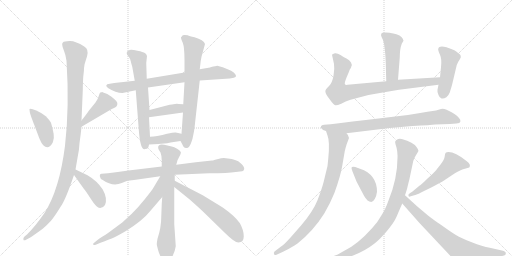
t = 0.00 s
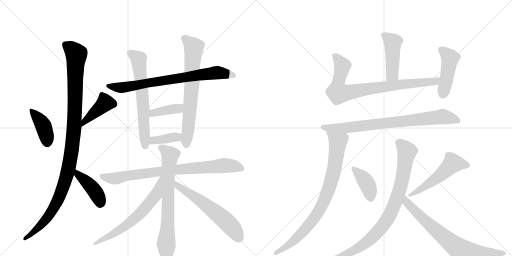
t = 3.37 s
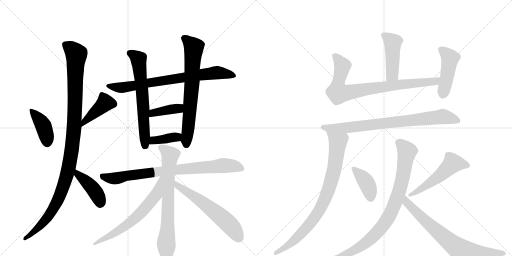
t = 6.73 s
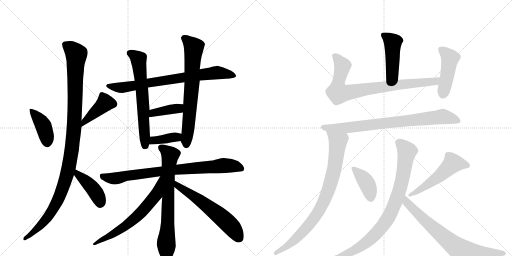
t = 10.10 s
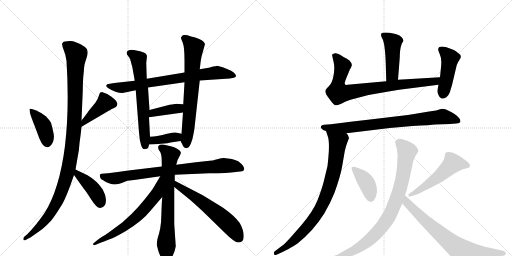
t = 13.46 s
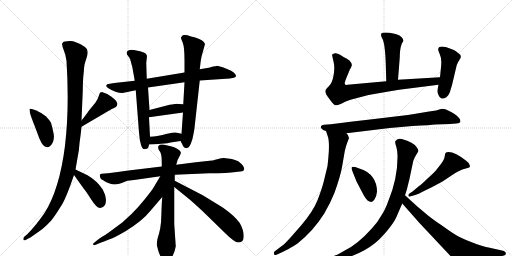
t = 16.83 s

The animated SVG that drew these frames (rendered in a browser with its animation timeline set to each time). Animation: 22 CSS @keyframes rules; one cycle of 16.83 s.

<svg version="1.1" viewBox="0 0 2048 1024" xmlns="http://www.w3.org/2000/svg">
  <g stroke="lightgray" stroke-dasharray="1,1" stroke-width="1" transform="scale(4, 4)">
    <line x1="0" y1="0" x2="256" y2="256"></line>
    <line x1="256" y1="0" x2="0" y2="256"></line>
    <line x1="128" y1="0" x2="128" y2="256"></line>
    <line x1="0" y1="128" x2="256" y2="128"></line>
    <line x1="256" y1="0" x2="512" y2="256"></line>
    <line x1="512" y1="0" x2="256" y2="256"></line>
    <line x1="384" y1="0" x2="384" y2="256"></line>
    <line x1="256" y1="128" x2="512" y2="128"></line>
  </g>
<g transform="scale(1, -1) translate(0, -850)">
   <style type="text/css">
    @keyframes keyframes0 {
      from {
       stroke: black;
       stroke-dashoffset: 405;
       stroke-width: 128;
       }
       57% {
       animation-timing-function: step-end;
       stroke: black;
       stroke-dashoffset: 0;
       stroke-width: 128;
       }
       to {
       stroke: black;
       stroke-width: 1024;
       }
       }
       #make-me-a-hanzi-animation-0 {
         animation: keyframes0 0.579590s both;
         animation-delay: 0.000000s;
         animation-timing-function: linear;
       }
    @keyframes keyframes1 {
      from {
       stroke: black;
       stroke-dashoffset: 418;
       stroke-width: 128;
       }
       58% {
       animation-timing-function: step-end;
       stroke: black;
       stroke-dashoffset: 0;
       stroke-width: 128;
       }
       to {
       stroke: black;
       stroke-width: 1024;
       }
       }
       #make-me-a-hanzi-animation-1 {
         animation: keyframes1 0.590169s both;
         animation-delay: 0.579590s;
         animation-timing-function: linear;
       }
    @keyframes keyframes2 {
      from {
       stroke: black;
       stroke-dashoffset: 1114;
       stroke-width: 128;
       }
       78% {
       animation-timing-function: step-end;
       stroke: black;
       stroke-dashoffset: 0;
       stroke-width: 128;
       }
       to {
       stroke: black;
       stroke-width: 1024;
       }
       }
       #make-me-a-hanzi-animation-2 {
         animation: keyframes2 1.156576s both;
         animation-delay: 1.169759s;
         animation-timing-function: linear;
       }
    @keyframes keyframes3 {
      from {
       stroke: black;
       stroke-dashoffset: 418;
       stroke-width: 128;
       }
       58% {
       animation-timing-function: step-end;
       stroke: black;
       stroke-dashoffset: 0;
       stroke-width: 128;
       }
       to {
       stroke: black;
       stroke-width: 1024;
       }
       }
       #make-me-a-hanzi-animation-3 {
         animation: keyframes3 0.590169s both;
         animation-delay: 2.326335s;
         animation-timing-function: linear;
       }
    @keyframes keyframes4 {
      from {
       stroke: black;
       stroke-dashoffset: 763;
       stroke-width: 128;
       }
       71% {
       animation-timing-function: step-end;
       stroke: black;
       stroke-dashoffset: 0;
       stroke-width: 128;
       }
       to {
       stroke: black;
       stroke-width: 1024;
       }
       }
       #make-me-a-hanzi-animation-4 {
         animation: keyframes4 0.870931s both;
         animation-delay: 2.916504s;
         animation-timing-function: linear;
       }
    @keyframes keyframes5 {
      from {
       stroke: black;
       stroke-dashoffset: 645;
       stroke-width: 128;
       }
       68% {
       animation-timing-function: step-end;
       stroke: black;
       stroke-dashoffset: 0;
       stroke-width: 128;
       }
       to {
       stroke: black;
       stroke-width: 1024;
       }
       }
       #make-me-a-hanzi-animation-5 {
         animation: keyframes5 0.774902s both;
         animation-delay: 3.787435s;
         animation-timing-function: linear;
       }
    @keyframes keyframes6 {
      from {
       stroke: black;
       stroke-dashoffset: 701;
       stroke-width: 128;
       }
       70% {
       animation-timing-function: step-end;
       stroke: black;
       stroke-dashoffset: 0;
       stroke-width: 128;
       }
       to {
       stroke: black;
       stroke-width: 1024;
       }
       }
       #make-me-a-hanzi-animation-6 {
         animation: keyframes6 0.820475s both;
         animation-delay: 4.562337s;
         animation-timing-function: linear;
       }
    @keyframes keyframes7 {
      from {
       stroke: black;
       stroke-dashoffset: 391;
       stroke-width: 128;
       }
       56% {
       animation-timing-function: step-end;
       stroke: black;
       stroke-dashoffset: 0;
       stroke-width: 128;
       }
       to {
       stroke: black;
       stroke-width: 1024;
       }
       }
       #make-me-a-hanzi-animation-7 {
         animation: keyframes7 0.568197s both;
         animation-delay: 5.382813s;
         animation-timing-function: linear;
       }
    @keyframes keyframes8 {
      from {
       stroke: black;
       stroke-dashoffset: 378;
       stroke-width: 128;
       }
       55% {
       animation-timing-function: step-end;
       stroke: black;
       stroke-dashoffset: 0;
       stroke-width: 128;
       }
       to {
       stroke: black;
       stroke-width: 1024;
       }
       }
       #make-me-a-hanzi-animation-8 {
         animation: keyframes8 0.557617s both;
         animation-delay: 5.951009s;
         animation-timing-function: linear;
       }
    @keyframes keyframes9 {
      from {
       stroke: black;
       stroke-dashoffset: 814;
       stroke-width: 128;
       }
       73% {
       animation-timing-function: step-end;
       stroke: black;
       stroke-dashoffset: 0;
       stroke-width: 128;
       }
       to {
       stroke: black;
       stroke-width: 1024;
       }
       }
       #make-me-a-hanzi-animation-9 {
         animation: keyframes9 0.912435s both;
         animation-delay: 6.508626s;
         animation-timing-function: linear;
       }
    @keyframes keyframes10 {
      from {
       stroke: black;
       stroke-dashoffset: 716;
       stroke-width: 128;
       }
       70% {
       animation-timing-function: step-end;
       stroke: black;
       stroke-dashoffset: 0;
       stroke-width: 128;
       }
       to {
       stroke: black;
       stroke-width: 1024;
       }
       }
       #make-me-a-hanzi-animation-10 {
         animation: keyframes10 0.832682s both;
         animation-delay: 7.421061s;
         animation-timing-function: linear;
       }
    @keyframes keyframes11 {
      from {
       stroke: black;
       stroke-dashoffset: 645;
       stroke-width: 128;
       }
       68% {
       animation-timing-function: step-end;
       stroke: black;
       stroke-dashoffset: 0;
       stroke-width: 128;
       }
       to {
       stroke: black;
       stroke-width: 1024;
       }
       }
       #make-me-a-hanzi-animation-11 {
         animation: keyframes11 0.774902s both;
         animation-delay: 8.253743s;
         animation-timing-function: linear;
       }
    @keyframes keyframes12 {
      from {
       stroke: black;
       stroke-dashoffset: 596;
       stroke-width: 128;
       }
       66% {
       animation-timing-function: step-end;
       stroke: black;
       stroke-dashoffset: 0;
       stroke-width: 128;
       }
       to {
       stroke: black;
       stroke-width: 1024;
       }
       }
       #make-me-a-hanzi-animation-12 {
         animation: keyframes12 0.735026s both;
         animation-delay: 9.028646s;
         animation-timing-function: linear;
       }
    @keyframes keyframes13 {
      from {
       stroke: black;
       stroke-dashoffset: 461;
       stroke-width: 128;
       }
       60% {
       animation-timing-function: step-end;
       stroke: black;
       stroke-dashoffset: 0;
       stroke-width: 128;
       }
       to {
       stroke: black;
       stroke-width: 1024;
       }
       }
       #make-me-a-hanzi-animation-13 {
         animation: keyframes13 0.625163s both;
         animation-delay: 9.763672s;
         animation-timing-function: linear;
       }
    @keyframes keyframes14 {
      from {
       stroke: black;
       stroke-dashoffset: 823;
       stroke-width: 128;
       }
       73% {
       animation-timing-function: step-end;
       stroke: black;
       stroke-dashoffset: 0;
       stroke-width: 128;
       }
       to {
       stroke: black;
       stroke-width: 1024;
       }
       }
       #make-me-a-hanzi-animation-14 {
         animation: keyframes14 0.919759s both;
         animation-delay: 10.388835s;
         animation-timing-function: linear;
       }
    @keyframes keyframes15 {
      from {
       stroke: black;
       stroke-dashoffset: 455;
       stroke-width: 128;
       }
       60% {
       animation-timing-function: step-end;
       stroke: black;
       stroke-dashoffset: 0;
       stroke-width: 128;
       }
       to {
       stroke: black;
       stroke-width: 1024;
       }
       }
       #make-me-a-hanzi-animation-15 {
         animation: keyframes15 0.620280s both;
         animation-delay: 11.308594s;
         animation-timing-function: linear;
       }
    @keyframes keyframes16 {
      from {
       stroke: black;
       stroke-dashoffset: 799;
       stroke-width: 128;
       }
       72% {
       animation-timing-function: step-end;
       stroke: black;
       stroke-dashoffset: 0;
       stroke-width: 128;
       }
       to {
       stroke: black;
       stroke-width: 1024;
       }
       }
       #make-me-a-hanzi-animation-16 {
         animation: keyframes16 0.900228s both;
         animation-delay: 11.928874s;
         animation-timing-function: linear;
       }
    @keyframes keyframes17 {
      from {
       stroke: black;
       stroke-dashoffset: 846;
       stroke-width: 128;
       }
       73% {
       animation-timing-function: step-end;
       stroke: black;
       stroke-dashoffset: 0;
       stroke-width: 128;
       }
       to {
       stroke: black;
       stroke-width: 1024;
       }
       }
       #make-me-a-hanzi-animation-17 {
         animation: keyframes17 0.938477s both;
         animation-delay: 12.829102s;
         animation-timing-function: linear;
       }
    @keyframes keyframes18 {
      from {
       stroke: black;
       stroke-dashoffset: 397;
       stroke-width: 128;
       }
       56% {
       animation-timing-function: step-end;
       stroke: black;
       stroke-dashoffset: 0;
       stroke-width: 128;
       }
       to {
       stroke: black;
       stroke-width: 1024;
       }
       }
       #make-me-a-hanzi-animation-18 {
         animation: keyframes18 0.573079s both;
         animation-delay: 13.767578s;
         animation-timing-function: linear;
       }
    @keyframes keyframes19 {
      from {
       stroke: black;
       stroke-dashoffset: 530;
       stroke-width: 128;
       }
       63% {
       animation-timing-function: step-end;
       stroke: black;
       stroke-dashoffset: 0;
       stroke-width: 128;
       }
       to {
       stroke: black;
       stroke-width: 1024;
       }
       }
       #make-me-a-hanzi-animation-19 {
         animation: keyframes19 0.681315s both;
         animation-delay: 14.340658s;
         animation-timing-function: linear;
       }
    @keyframes keyframes20 {
      from {
       stroke: black;
       stroke-dashoffset: 870;
       stroke-width: 128;
       }
       74% {
       animation-timing-function: step-end;
       stroke: black;
       stroke-dashoffset: 0;
       stroke-width: 128;
       }
       to {
       stroke: black;
       stroke-width: 1024;
       }
       }
       #make-me-a-hanzi-animation-20 {
         animation: keyframes20 0.958008s both;
         animation-delay: 15.021973s;
         animation-timing-function: linear;
       }
    @keyframes keyframes21 {
      from {
       stroke: black;
       stroke-dashoffset: 737;
       stroke-width: 128;
       }
       71% {
       animation-timing-function: step-end;
       stroke: black;
       stroke-dashoffset: 0;
       stroke-width: 128;
       }
       to {
       stroke: black;
       stroke-width: 1024;
       }
       }
       #make-me-a-hanzi-animation-21 {
         animation: keyframes21 0.849772s both;
         animation-delay: 15.979980s;
         animation-timing-function: linear;
       }
</style>
<path d="M 118 414 L 119 402 Q 121 393 125 382 L 158 295 Q 166 276 173 269 Q 194 248 211 280 Q 218 296 214.5 315.5 Q 211 335 204 359 Q 199 369 183 385 Q 168 398 145 408 Q 122 418 118 414 Z" fill="lightgray"></path> 
<path d="M 326 343 L 447 414 Q 451 416 458 419 Q 464 421 467 426 Q 475 440 458 453 L 446 463 L 429 474 Q 411 481 409 482 Q 407 482 401 480 Q 398 478 395 466 Q 392 454 382 440 L 356 408 Q 346 393 326 368 C 307 345 300 328 326 343 Z" fill="lightgray"></path> 
<path d="M 338 591 Q 339 597 348 624.5 Q 357 652 337 664 Q 301 687 278.5 686 Q 256 685 251.5 680.5 Q 247 676 249 670 Q 249 663 255.5 648 Q 262 633 266 607 Q 278 421 260 267 Q 238 92 178 -2 Q 143 -53 109 -87 L 96 -98 Q 92 -105 94 -109.5 Q 96 -114 106 -108 L 123 -99 Q 165 -70 175.5 -61 Q 186 -52 204 -33 Q 219 -15 243 24 Q 262 50 296 150 L 302 172 L 310 218 Q 317 251 318 277 Q 323 312 326 343 L 326 368 L 331 486 Q 332 540 334 552 Q 336 564 336 577 L 338 591 Z" fill="lightgray"></path> 
<path d="M 296 150 L 336 94 Q 342 88 365 52 Q 388 16 401 18 Q 414 20 420 30 Q 431 56 411 92 Q 388 127 350 149 L 302 172 C 275 185 279 174 296 150 Z" fill="lightgray"></path> 
<path d="M 738 560 L 587 535 L 539 527 L 457 518 Q 436 515 429 513 Q 426 510 425 508 Q 424 506 432 498 Q 463 478 490 478 L 543 489 L 592 500 L 738 521 L 799 528 L 904 535 Q 918 536 935.5 539.5 Q 953 543 935 560 Q 925 568 913 572 L 891 581 L 869 587 Q 866 587 842 581 L 840 580 L 799 573 L 738 560 Z" fill="lightgray"></path> 
<path d="M 587 535 L 585 598 L 588 626 Q 586 634 579.5 638 Q 573 642 550 647 Q 527 652 519 650 Q 503 646 508 632 L 517 620 Q 521 614 523.5 603 Q 526 592 529 583 L 539 527 L 543 489 L 556 320 Q 558 289 564.5 269.5 Q 571 250 580 254 Q 590 254 592.5 259.5 Q 595 265 596 272 L 600 303 L 596 381 L 598 410 L 592 500 L 587 535 Z" fill="lightgray"></path> 
<path d="M 799 573 L 803 607 Q 804 611 806 623 L 820 674 Q 815 690 778 701 Q 757 705 751 709 Q 736 711 731 709 Q 727 704 724 701 Q 723 697 731 679 Q 738 661 738 609 L 738 560 L 738 521 L 733 433 L 732 400 L 726 315 C 724 285 720 289 722 286 L 730 271 Q 735 258 744 258 Q 751 256 757 264 Q 763 272 770 295 Q 777 328 778 338 L 799 528 L 799 573 Z" fill="lightgray"></path> 
<path d="M 733 433 L 715 434 Q 707 436 700 434 Q 692 434 667 428 L 598 410 C 569 402 566 377 596 381 L 732 400 C 762 404 763 431 733 433 Z" fill="lightgray"></path> 
<path d="M 596 272 L 633 274 L 669 277 L 682 280 L 722 286 C 752 290 755 309 726 315 L 703 320 Q 697 321 668 315 Q 628 304 614 304 L 600 303 C 570 301 566 270 596 272 Z" fill="lightgray"></path> 
<path d="M 699 151 L 837 157 Q 913 157 943 162 L 969 165 Q 974 165 976.5 173.5 Q 979 182 966 194.5 Q 953 207 940 210 Q 928 215 912 216 Q 892 220 873 214.5 Q 854 209 848 208 L 783 201 L 705 191 L 647 184 L 514 168 Q 469 161 432 157 L 406 155 Q 398 155 399.5 144.5 Q 401 134 411 130 Q 451 102 487 118 Q 500 124 510 127 L 536 130 L 641 145 L 699 151 Z" fill="lightgray"></path> 
<path d="M 699 127 L 699 151 L 705 191 L 710 209 L 718 225 Q 725 236 723 242 Q 721 248 708.5 255 Q 696 262 687 264 L 657 271 Q 641 274 635.5 268.5 Q 630 263 635 251 L 642 240 Q 647 227 647 208 L 647 184 L 649 62 L 647 35 L 645 -18 Q 645 -60 630 -105 Q 627 -122 627 -126 Q 627 -130 632 -149 Q 637 -168 647 -184 Q 654 -198 664.5 -198 Q 675 -198 682 -188 Q 699 -163 703 -135 L 697 -46 L 697 102 L 699 127 Z" fill="lightgray"></path> 
<path d="M 641 145 L 610 93 Q 607 88 579 53 Q 551 18 527 -5 L 489 -40 L 439 -77 Q 424 -88 395 -106 L 379 -119 Q 370 -125 373 -128 Q 374 -132 383 -129 L 402 -121 Q 432 -110 447 -104 Q 462 -98 502 -75 Q 570 -33 601 6 L 649 62 C 725 151 656 171 641 145 Z" fill="lightgray"></path> 
<path d="M 959 -42 Q 938 -13 891 20 L 811 69 L 699 127 C 672 141 674 121 697 102 L 760 51 Q 805 11 818 -2 L 898 -80 Q 938 -120 954 -120 Q 975 -120 975 -95 Q 975 -70 959 -42 Z" fill="lightgray"></path> 
<path d="M 1614 687 L 1611 695 Q 1609 700 1598 708 Q 1586 715 1573 716 Q 1558 720 1543 720 Q 1527 720 1525 715 Q 1522 710 1528 698 Q 1540 681 1543 597 L 1545 525 C 1546 495 1590 501 1592 531 L 1599 620 Q 1599 654 1607 675 L 1614 687 Z" fill="lightgray"></path> 
<path d="M 1545 525 L 1390 511 Q 1382 509 1380 513 Q 1376 515 1387 542 L 1395 561 Q 1399 574 1402 576 Q 1404 578 1405 583 Q 1410 590 1404 600 Q 1398 610 1386 616 Q 1374 621 1362 630 Q 1350 638 1340 637 Q 1330 635 1328 631 L 1336 594 Q 1339 574 1334 547 Q 1329 519 1317 507 Q 1304 494 1302 489 Q 1298 479 1317 455 Q 1335 430 1341 429 Q 1346 427 1365 435 Q 1382 445 1402 451 Q 1467 472 1537 481 L 1596 491 L 1754 511 C 1784 515 1790 543 1760 541 L 1592 531 L 1545 525 Z" fill="lightgray"></path> 
<path d="M 1754 511 L 1750 491 Q 1748 481 1754 470 Q 1758 458 1766 456 Q 1776 454 1785.5 461.5 Q 1795 469 1799 480 Q 1808 510 1809 514 L 1823 573 Q 1827 594 1832.5 602 Q 1838 610 1843 620 Q 1844 628 1840 632 L 1825 644 Q 1817 650 1810 652 L 1786 661 Q 1756 669 1753 655 Q 1751 650 1759.5 632 Q 1768 614 1764 581 L 1760 541 L 1754 511 Z" fill="lightgray"></path> 
<path d="M 1386 317 L 1559 338 L 1650 346 Q 1725 350 1741 352 L 1800 354 L 1825 356 Q 1840 357 1841.5 364 Q 1843 371 1836 378 Q 1826 393 1784 412 Q 1774 416 1764 414 L 1744 408 L 1710 403 Q 1647 391 1522.5 377 Q 1398 363 1323 353 L 1296 351 Q 1286 350 1284 345 Q 1282 340 1286 336 Q 1290 329 1304 326 L 1386 317 Z" fill="lightgray"></path> 
<path d="M 1304 326 L 1310 308 Q 1320 284 1313 215 L 1310 186 L 1295 124 Q 1287 93 1270 49 Q 1252 4 1205 -51 L 1163 -99 Q 1142 -122 1135 -128 Q 1129 -132 1127 -134 L 1098 -156 Q 1094 -160 1096 -166 Q 1097 -172 1106 -169 L 1128 -159 L 1154 -146 Q 1184 -129 1190 -124 Q 1253 -74 1297 -4 Q 1323 41 1338 79 Q 1363 149 1369 187 L 1379 245 L 1383 261 L 1387 274 L 1396 298 Q 1392 312 1386 317 C 1371 343 1295 354 1304 326 Z" fill="lightgray"></path> 
<path d="M 1426 124 L 1456 67 Q 1470 42 1485 42 Q 1492 42 1499 54 Q 1506 66 1508 83 Q 1508 152 1440 175 L 1421 182 Q 1406 185 1406 178 Q 1406 175 1410 164 L 1426 124 Z" fill="lightgray"></path> 
<path d="M 1661 70 Q 1674 74 1690 83 L 1727 101 L 1770 124 L 1818 156 Q 1844 171 1856 174 L 1877 180 Q 1886 191 1866 206 Q 1821 242 1794 242 Q 1786 242 1783 239 Q 1780 236 1778.5 223.5 Q 1777 211 1761.5 191.5 Q 1746 172 1741.5 166 Q 1737 160 1708 134 Q 1684 110 1676 106 L 1674 104 L 1650 84 L 1638 76 Q 1632 72 1634 66.5 Q 1636 61 1643 65 L 1661 70 Z" fill="lightgray"></path> 
<path d="M 1673.5 246 Q 1675 250 1666 262 Q 1655 280 1607 294 Q 1596 297 1588.5 292.5 Q 1581 288 1580.5 283 Q 1580 278 1586 260 Q 1591 242 1590 220 Q 1590 136 1554 48 Q 1541 11 1526 -11 Q 1512 -37 1489 -62 Q 1431 -127 1379 -152 L 1351 -168 L 1327 -177 Q 1319 -182 1320 -187 Q 1322 -192 1332 -191 L 1351 -188 Q 1370 -186 1390 -180 Q 1453 -160 1498 -124 Q 1518 -108 1547 -74.5 Q 1576 -41 1587 -15 Q 1598 11 1609 36 L 1620 69 L 1628 94 Q 1636 128 1637 130 L 1653 206 Q 1658 221 1665 231.5 Q 1672 242 1672.75 244 L 1673.5 246 Z" fill="lightgray"></path> 
<path d="M 1609 36 L 1677 -41 L 1801 -173 Q 1832 -204 1908 -190 L 1946 -185 Q 1982 -182 1989 -179 L 2016 -172 Q 2023 -171 2023 -164 Q 2024 -161 2021 -158 Q 2017 -154 2012 -153 L 1959 -141 Q 1930 -136 1887 -119 Q 1843 -102 1822 -89 Q 1801 -76 1762 -48 Q 1743 -36 1712 -12 L 1667 26 L 1620 69 C 1598 89 1589 58 1609 36 Z" fill="lightgray"></path> 
      <clipPath id="make-me-a-hanzi-clip-0">
      <path d="M 118 414 L 119 402 Q 121 393 125 382 L 158 295 Q 166 276 173 269 Q 194 248 211 280 Q 218 296 214.5 315.5 Q 211 335 204 359 Q 199 369 183 385 Q 168 398 145 408 Q 122 418 118 414 Z" fill="lightgray"></path>
      </clipPath>
      <path clip-path="url(#make-me-a-hanzi-clip-0)" d="M 123 408 L 171 351 L 186 306 L 188 279 " fill="none" id="make-me-a-hanzi-animation-0" stroke-dasharray="277 554" stroke-linecap="round"></path>

      <clipPath id="make-me-a-hanzi-clip-1">
      <path d="M 326 343 L 447 414 Q 451 416 458 419 Q 464 421 467 426 Q 475 440 458 453 L 446 463 L 429 474 Q 411 481 409 482 Q 407 482 401 480 Q 398 478 395 466 Q 392 454 382 440 L 356 408 Q 346 393 326 368 C 307 345 300 328 326 343 Z" fill="lightgray"></path>
      </clipPath>
      <path clip-path="url(#make-me-a-hanzi-clip-1)" d="M 407 469 L 421 438 L 336 362 L 331 349 " fill="none" id="make-me-a-hanzi-animation-1" stroke-dasharray="290 580" stroke-linecap="round"></path>

      <clipPath id="make-me-a-hanzi-clip-2">
      <path d="M 338 591 Q 339 597 348 624.5 Q 357 652 337 664 Q 301 687 278.5 686 Q 256 685 251.5 680.5 Q 247 676 249 670 Q 249 663 255.5 648 Q 262 633 266 607 Q 278 421 260 267 Q 238 92 178 -2 Q 143 -53 109 -87 L 96 -98 Q 92 -105 94 -109.5 Q 96 -114 106 -108 L 123 -99 Q 165 -70 175.5 -61 Q 186 -52 204 -33 Q 219 -15 243 24 Q 262 50 296 150 L 302 172 L 310 218 Q 317 251 318 277 Q 323 312 326 343 L 326 368 L 331 486 Q 332 540 334 552 Q 336 564 336 577 L 338 591 Z" fill="lightgray"></path>
      </clipPath>
      <path clip-path="url(#make-me-a-hanzi-clip-2)" d="M 260 673 L 289 652 L 305 629 L 297 349 L 276 184 L 244 78 L 205 2 L 163 -51 L 99 -105 " fill="none" id="make-me-a-hanzi-animation-2" stroke-dasharray="986 1972" stroke-linecap="round"></path>

      <clipPath id="make-me-a-hanzi-clip-3">
      <path d="M 296 150 L 336 94 Q 342 88 365 52 Q 388 16 401 18 Q 414 20 420 30 Q 431 56 411 92 Q 388 127 350 149 L 302 172 C 275 185 279 174 296 150 Z" fill="lightgray"></path>
      </clipPath>
      <path clip-path="url(#make-me-a-hanzi-clip-3)" d="M 306 165 L 376 90 L 401 36 " fill="none" id="make-me-a-hanzi-animation-3" stroke-dasharray="290 580" stroke-linecap="round"></path>

      <clipPath id="make-me-a-hanzi-clip-4">
      <path d="M 738 560 L 587 535 L 539 527 L 457 518 Q 436 515 429 513 Q 426 510 425 508 Q 424 506 432 498 Q 463 478 490 478 L 543 489 L 592 500 L 738 521 L 799 528 L 904 535 Q 918 536 935.5 539.5 Q 953 543 935 560 Q 925 568 913 572 L 891 581 L 869 587 Q 866 587 842 581 L 840 580 L 799 573 L 738 560 Z" fill="lightgray"></path>
      </clipPath>
      <path clip-path="url(#make-me-a-hanzi-clip-4)" d="M 433 506 L 485 499 L 857 559 L 934 550 " fill="none" id="make-me-a-hanzi-animation-4" stroke-dasharray="635 1270" stroke-linecap="round"></path>

      <clipPath id="make-me-a-hanzi-clip-5">
      <path d="M 587 535 L 585 598 L 588 626 Q 586 634 579.5 638 Q 573 642 550 647 Q 527 652 519 650 Q 503 646 508 632 L 517 620 Q 521 614 523.5 603 Q 526 592 529 583 L 539 527 L 543 489 L 556 320 Q 558 289 564.5 269.5 Q 571 250 580 254 Q 590 254 592.5 259.5 Q 595 265 596 272 L 600 303 L 596 381 L 598 410 L 592 500 L 587 535 Z" fill="lightgray"></path>
      </clipPath>
      <path clip-path="url(#make-me-a-hanzi-clip-5)" d="M 519 638 L 554 613 L 572 446 L 579 268 " fill="none" id="make-me-a-hanzi-animation-5" stroke-dasharray="517 1034" stroke-linecap="round"></path>

      <clipPath id="make-me-a-hanzi-clip-6">
      <path d="M 799 573 L 803 607 Q 804 611 806 623 L 820 674 Q 815 690 778 701 Q 757 705 751 709 Q 736 711 731 709 Q 727 704 724 701 Q 723 697 731 679 Q 738 661 738 609 L 738 560 L 738 521 L 733 433 L 732 400 L 726 315 C 724 285 720 289 722 286 L 730 271 Q 735 258 744 258 Q 751 256 757 264 Q 763 272 770 295 Q 777 328 778 338 L 799 528 L 799 573 Z" fill="lightgray"></path>
      </clipPath>
      <path clip-path="url(#make-me-a-hanzi-clip-6)" d="M 735 699 L 775 660 L 769 523 L 745 272 " fill="none" id="make-me-a-hanzi-animation-6" stroke-dasharray="573 1146" stroke-linecap="round"></path>

      <clipPath id="make-me-a-hanzi-clip-7">
      <path d="M 733 433 L 715 434 Q 707 436 700 434 Q 692 434 667 428 L 598 410 C 569 402 566 377 596 381 L 732 400 C 762 404 763 431 733 433 Z" fill="lightgray"></path>
      </clipPath>
      <path clip-path="url(#make-me-a-hanzi-clip-7)" d="M 603 388 L 622 401 L 715 416 L 728 428 " fill="none" id="make-me-a-hanzi-animation-7" stroke-dasharray="263 526" stroke-linecap="round"></path>

      <clipPath id="make-me-a-hanzi-clip-8">
      <path d="M 596 272 L 633 274 L 669 277 L 682 280 L 722 286 C 752 290 755 309 726 315 L 703 320 Q 697 321 668 315 Q 628 304 614 304 L 600 303 C 570 301 566 270 596 272 Z" fill="lightgray"></path>
      </clipPath>
      <path clip-path="url(#make-me-a-hanzi-clip-8)" d="M 602 279 L 620 289 L 705 302 L 719 309 " fill="none" id="make-me-a-hanzi-animation-8" stroke-dasharray="250 500" stroke-linecap="round"></path>

      <clipPath id="make-me-a-hanzi-clip-9">
      <path d="M 699 151 L 837 157 Q 913 157 943 162 L 969 165 Q 974 165 976.5 173.5 Q 979 182 966 194.5 Q 953 207 940 210 Q 928 215 912 216 Q 892 220 873 214.5 Q 854 209 848 208 L 783 201 L 705 191 L 647 184 L 514 168 Q 469 161 432 157 L 406 155 Q 398 155 399.5 144.5 Q 401 134 411 130 Q 451 102 487 118 Q 500 124 510 127 L 536 130 L 641 145 L 699 151 Z" fill="lightgray"></path>
      </clipPath>
      <path clip-path="url(#make-me-a-hanzi-clip-9)" d="M 412 144 L 463 136 L 510 148 L 642 165 L 893 188 L 935 186 L 964 177 " fill="none" id="make-me-a-hanzi-animation-9" stroke-dasharray="686 1372" stroke-linecap="round"></path>

      <clipPath id="make-me-a-hanzi-clip-10">
      <path d="M 699 127 L 699 151 L 705 191 L 710 209 L 718 225 Q 725 236 723 242 Q 721 248 708.5 255 Q 696 262 687 264 L 657 271 Q 641 274 635.5 268.5 Q 630 263 635 251 L 642 240 Q 647 227 647 208 L 647 184 L 649 62 L 647 35 L 645 -18 Q 645 -60 630 -105 Q 627 -122 627 -126 Q 627 -130 632 -149 Q 637 -168 647 -184 Q 654 -198 664.5 -198 Q 675 -198 682 -188 Q 699 -163 703 -135 L 697 -46 L 697 102 L 699 127 Z" fill="lightgray"></path>
      </clipPath>
      <path clip-path="url(#make-me-a-hanzi-clip-10)" d="M 643 261 L 681 229 L 673 145 L 665 -181 " fill="none" id="make-me-a-hanzi-animation-10" stroke-dasharray="588 1176" stroke-linecap="round"></path>

      <clipPath id="make-me-a-hanzi-clip-11">
      <path d="M 641 145 L 610 93 Q 607 88 579 53 Q 551 18 527 -5 L 489 -40 L 439 -77 Q 424 -88 395 -106 L 379 -119 Q 370 -125 373 -128 Q 374 -132 383 -129 L 402 -121 Q 432 -110 447 -104 Q 462 -98 502 -75 Q 570 -33 601 6 L 649 62 C 725 151 656 171 641 145 Z" fill="lightgray"></path>
      </clipPath>
      <path clip-path="url(#make-me-a-hanzi-clip-11)" d="M 645 139 L 623 70 L 553 -12 L 485 -66 L 378 -125 " fill="none" id="make-me-a-hanzi-animation-11" stroke-dasharray="517 1034" stroke-linecap="round"></path>

      <clipPath id="make-me-a-hanzi-clip-12">
      <path d="M 959 -42 Q 938 -13 891 20 L 811 69 L 699 127 C 672 141 674 121 697 102 L 760 51 Q 805 11 818 -2 L 898 -80 Q 938 -120 954 -120 Q 975 -120 975 -95 Q 975 -70 959 -42 Z" fill="lightgray"></path>
      </clipPath>
      <path clip-path="url(#make-me-a-hanzi-clip-12)" d="M 704 120 L 710 107 L 794 53 L 879 -13 L 932 -64 L 956 -102 " fill="none" id="make-me-a-hanzi-animation-12" stroke-dasharray="468 936" stroke-linecap="round"></path>

      <clipPath id="make-me-a-hanzi-clip-13">
      <path d="M 1614 687 L 1611 695 Q 1609 700 1598 708 Q 1586 715 1573 716 Q 1558 720 1543 720 Q 1527 720 1525 715 Q 1522 710 1528 698 Q 1540 681 1543 597 L 1545 525 C 1546 495 1590 501 1592 531 L 1599 620 Q 1599 654 1607 675 L 1614 687 Z" fill="lightgray"></path>
      </clipPath>
      <path clip-path="url(#make-me-a-hanzi-clip-13)" d="M 1531 711 L 1571 680 L 1569 553 L 1552 532 " fill="none" id="make-me-a-hanzi-animation-13" stroke-dasharray="333 666" stroke-linecap="round"></path>

      <clipPath id="make-me-a-hanzi-clip-14">
      <path d="M 1545 525 L 1390 511 Q 1382 509 1380 513 Q 1376 515 1387 542 L 1395 561 Q 1399 574 1402 576 Q 1404 578 1405 583 Q 1410 590 1404 600 Q 1398 610 1386 616 Q 1374 621 1362 630 Q 1350 638 1340 637 Q 1330 635 1328 631 L 1336 594 Q 1339 574 1334 547 Q 1329 519 1317 507 Q 1304 494 1302 489 Q 1298 479 1317 455 Q 1335 430 1341 429 Q 1346 427 1365 435 Q 1382 445 1402 451 Q 1467 472 1537 481 L 1596 491 L 1754 511 C 1784 515 1790 543 1760 541 L 1592 531 L 1545 525 Z" fill="lightgray"></path>
      </clipPath>
      <path clip-path="url(#make-me-a-hanzi-clip-14)" d="M 1337 627 L 1369 587 L 1352 512 L 1351 481 L 1385 479 L 1585 510 L 1728 523 L 1753 535 " fill="none" id="make-me-a-hanzi-animation-14" stroke-dasharray="695 1390" stroke-linecap="round"></path>

      <clipPath id="make-me-a-hanzi-clip-15">
      <path d="M 1754 511 L 1750 491 Q 1748 481 1754 470 Q 1758 458 1766 456 Q 1776 454 1785.5 461.5 Q 1795 469 1799 480 Q 1808 510 1809 514 L 1823 573 Q 1827 594 1832.5 602 Q 1838 610 1843 620 Q 1844 628 1840 632 L 1825 644 Q 1817 650 1810 652 L 1786 661 Q 1756 669 1753 655 Q 1751 650 1759.5 632 Q 1768 614 1764 581 L 1760 541 L 1754 511 Z" fill="lightgray"></path>
      </clipPath>
      <path clip-path="url(#make-me-a-hanzi-clip-15)" d="M 1765 652 L 1800 617 L 1770 471 " fill="none" id="make-me-a-hanzi-animation-15" stroke-dasharray="327 654" stroke-linecap="round"></path>

      <clipPath id="make-me-a-hanzi-clip-16">
      <path d="M 1386 317 L 1559 338 L 1650 346 Q 1725 350 1741 352 L 1800 354 L 1825 356 Q 1840 357 1841.5 364 Q 1843 371 1836 378 Q 1826 393 1784 412 Q 1774 416 1764 414 L 1744 408 L 1710 403 Q 1647 391 1522.5 377 Q 1398 363 1323 353 L 1296 351 Q 1286 350 1284 345 Q 1282 340 1286 336 Q 1290 329 1304 326 L 1386 317 Z" fill="lightgray"></path>
      </clipPath>
      <path clip-path="url(#make-me-a-hanzi-clip-16)" d="M 1293 342 L 1391 339 L 1768 384 L 1831 368 " fill="none" id="make-me-a-hanzi-animation-16" stroke-dasharray="671 1342" stroke-linecap="round"></path>

      <clipPath id="make-me-a-hanzi-clip-17">
      <path d="M 1304 326 L 1310 308 Q 1320 284 1313 215 L 1310 186 L 1295 124 Q 1287 93 1270 49 Q 1252 4 1205 -51 L 1163 -99 Q 1142 -122 1135 -128 Q 1129 -132 1127 -134 L 1098 -156 Q 1094 -160 1096 -166 Q 1097 -172 1106 -169 L 1128 -159 L 1154 -146 Q 1184 -129 1190 -124 Q 1253 -74 1297 -4 Q 1323 41 1338 79 Q 1363 149 1369 187 L 1379 245 L 1383 261 L 1387 274 L 1396 298 Q 1392 312 1386 317 C 1371 343 1295 354 1304 326 Z" fill="lightgray"></path>
      </clipPath>
      <path clip-path="url(#make-me-a-hanzi-clip-17)" d="M 1311 323 L 1348 288 L 1351 278 L 1338 178 L 1295 43 L 1266 -10 L 1223 -65 L 1156 -130 L 1102 -162 " fill="none" id="make-me-a-hanzi-animation-17" stroke-dasharray="718 1436" stroke-linecap="round"></path>

      <clipPath id="make-me-a-hanzi-clip-18">
      <path d="M 1426 124 L 1456 67 Q 1470 42 1485 42 Q 1492 42 1499 54 Q 1506 66 1508 83 Q 1508 152 1440 175 L 1421 182 Q 1406 185 1406 178 Q 1406 175 1410 164 L 1426 124 Z" fill="lightgray"></path>
      </clipPath>
      <path clip-path="url(#make-me-a-hanzi-clip-18)" d="M 1415 173 L 1467 118 L 1483 55 " fill="none" id="make-me-a-hanzi-animation-18" stroke-dasharray="269 538" stroke-linecap="round"></path>

      <clipPath id="make-me-a-hanzi-clip-19">
      <path d="M 1661 70 Q 1674 74 1690 83 L 1727 101 L 1770 124 L 1818 156 Q 1844 171 1856 174 L 1877 180 Q 1886 191 1866 206 Q 1821 242 1794 242 Q 1786 242 1783 239 Q 1780 236 1778.5 223.5 Q 1777 211 1761.5 191.5 Q 1746 172 1741.5 166 Q 1737 160 1708 134 Q 1684 110 1676 106 L 1674 104 L 1650 84 L 1638 76 Q 1632 72 1634 66.5 Q 1636 61 1643 65 L 1661 70 Z" fill="lightgray"></path>
      </clipPath>
      <path clip-path="url(#make-me-a-hanzi-clip-19)" d="M 1869 187 L 1811 197 L 1753 142 L 1639 70 " fill="none" id="make-me-a-hanzi-animation-19" stroke-dasharray="402 804" stroke-linecap="round"></path>

      <clipPath id="make-me-a-hanzi-clip-20">
      <path d="M 1673.5 246 Q 1675 250 1666 262 Q 1655 280 1607 294 Q 1596 297 1588.5 292.5 Q 1581 288 1580.5 283 Q 1580 278 1586 260 Q 1591 242 1590 220 Q 1590 136 1554 48 Q 1541 11 1526 -11 Q 1512 -37 1489 -62 Q 1431 -127 1379 -152 L 1351 -168 L 1327 -177 Q 1319 -182 1320 -187 Q 1322 -192 1332 -191 L 1351 -188 Q 1370 -186 1390 -180 Q 1453 -160 1498 -124 Q 1518 -108 1547 -74.5 Q 1576 -41 1587 -15 Q 1598 11 1609 36 L 1620 69 L 1628 94 Q 1636 128 1637 130 L 1653 206 Q 1658 221 1665 231.5 Q 1672 242 1672.75 244 L 1673.5 246 Z" fill="lightgray"></path>
      </clipPath>
      <path clip-path="url(#make-me-a-hanzi-clip-20)" d="M 1593 281 L 1628 244 L 1604 110 L 1555 -18 L 1512 -76 L 1468 -118 L 1380 -169 L 1327 -185 " fill="none" id="make-me-a-hanzi-animation-20" stroke-dasharray="742 1484" stroke-linecap="round"></path>

      <clipPath id="make-me-a-hanzi-clip-21">
      <path d="M 1609 36 L 1677 -41 L 1801 -173 Q 1832 -204 1908 -190 L 1946 -185 Q 1982 -182 1989 -179 L 2016 -172 Q 2023 -171 2023 -164 Q 2024 -161 2021 -158 Q 2017 -154 2012 -153 L 1959 -141 Q 1930 -136 1887 -119 Q 1843 -102 1822 -89 Q 1801 -76 1762 -48 Q 1743 -36 1712 -12 L 1667 26 L 1620 69 C 1598 89 1589 58 1609 36 Z" fill="lightgray"></path>
      </clipPath>
      <path clip-path="url(#make-me-a-hanzi-clip-21)" d="M 1624 62 L 1628 39 L 1667 -1 L 1833 -144 L 1893 -159 L 2014 -164 " fill="none" id="make-me-a-hanzi-animation-21" stroke-dasharray="609 1218" stroke-linecap="round"></path>

</g>
</svg>
